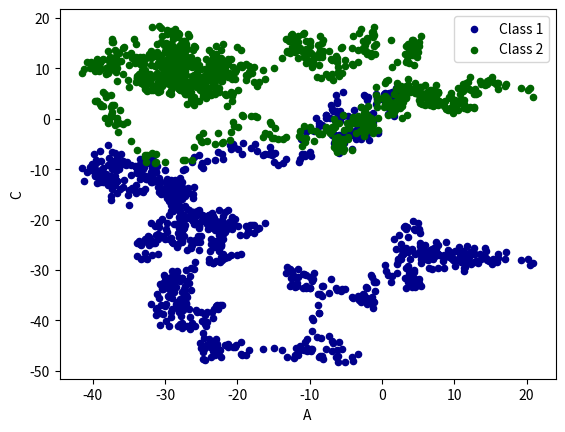

Reproduce this figure in Python.
import pandas as pd
import numpy as np
import matplotlib.pyplot as plt


data = pd.Series(np.random.randn(1000), index=np.arange(1000))
print(data)
data = data.cumsum()
print(data)

#data.plot()
#plt.show()

data = pd.DataFrame(np.random.randn(1000,4),
                    index=np.arange(1000),
                    columns=list('ABCD')
                    )
data = data.cumsum(axis=0)
#data.plot()
ax = data.plot.scatter(x='A',y='B',color='DarkBlue', label='Class 1')
data.plot.scatter(x='A',y='C',color='DarkGreen', label='Class 2', ax=ax)

plt.show()
